Labelled photos from "BOT_EMPTY", an image-classification folder in andrewsimonds14/Highway-Simulation. The possible labels are: bot present, empty.

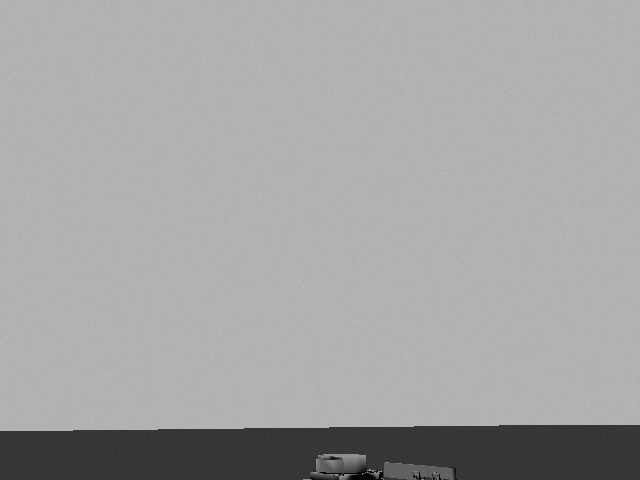
Label: bot present

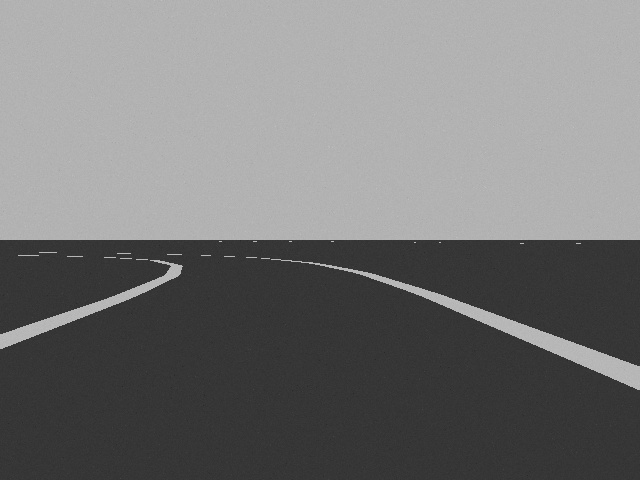
Label: empty

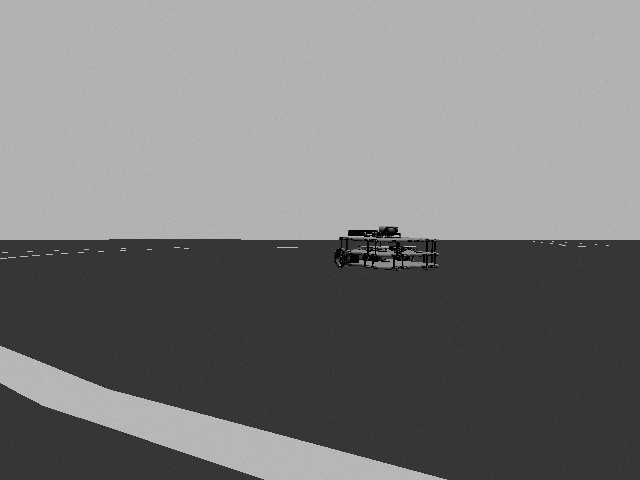
Label: bot present

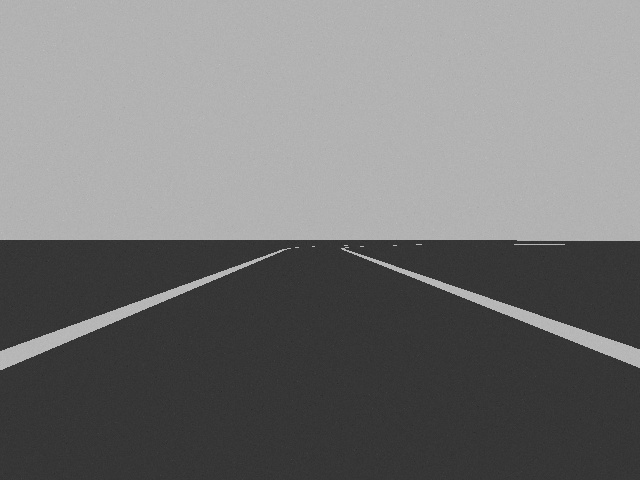
Label: empty

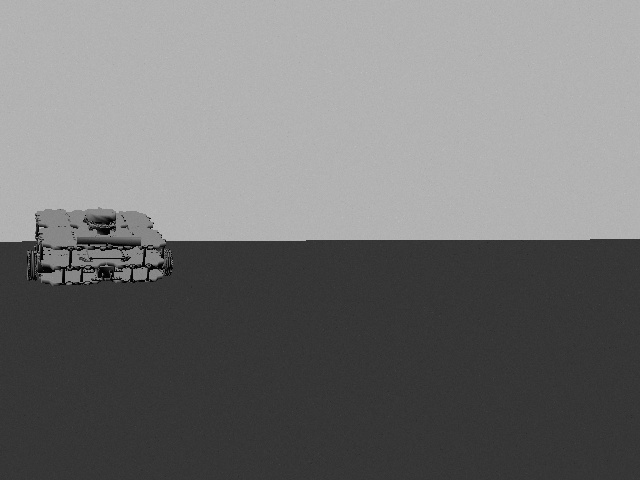
Label: bot present

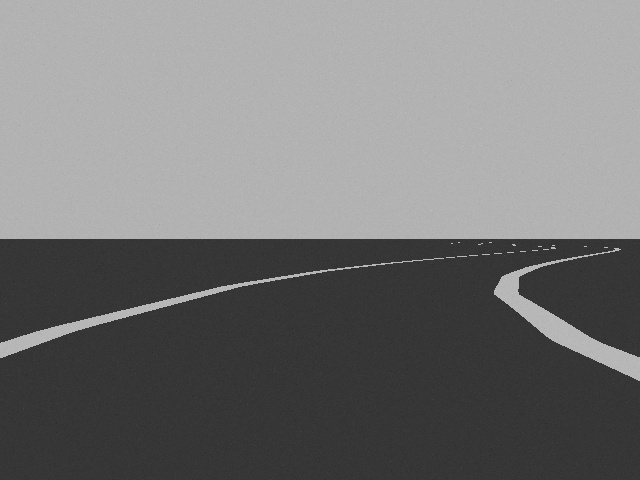
Label: empty
